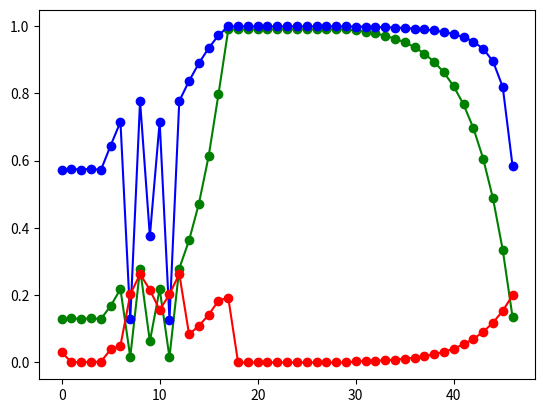

Reproduce this figure in Python.
import matplotlib.pyplot as plt

DELTA = 0.3

def prob_up(prev):
    res = abs(prev + abs(prev) * DELTA)
    # res = abs(prev + abs(prev) * DELTA)
    if res >= 1:
        return 0.99
    # return abs(prev + abs(prev) * DELTA)
    return res

def prob_down(prev):
    res = abs(prev - (1 - abs(prev)) * DELTA)
    if res >= 1:
        return 0.99
    # return abs(prev - (1 - abs(prev)) * DELTA)
    return res

PROB_B_T = 0.9


def prob(p_t):
    p_b = PROB_B_T * p_t + (1 - PROB_B_T) * (1 - p_t)
    return PROB_B_T * p_t / p_b

signals = [1,0,0,0,0,1,1,0,0,0,0,0,0]
signals += [1,1,1,1,1,1,1,1,1,1,1,1,1,1,1,1,1]
signals += [0,0,0,0,0,0,0,0,0,0,0,0,0,0,0,0,0]

prev_p = 0.1

probs = []
probs_bayes = []
diffs = []

for s in signals:
    if s == 1:
        tmp_p = prob_up(prev_p)
    elif s == 0:
        tmp_p = prob_down(prev_p)
    bayes_p = prob(tmp_p)
    diffs.append(abs(tmp_p - prev_p))
    prev_p = tmp_p
    probs.append(prev_p)
    probs_bayes.append(bayes_p)


plt.plot(probs, 'go-')
plt.plot(probs_bayes, 'bo-')
plt.plot(diffs, 'ro-')

plt.show()
# a = {}

# counter = 0
# while counter <= 1000:
#     for i in range(0, 10):
#         try:
#             a[i] == None
#         except KeyError:
#             a[i] = []
#         a[i].append(prob(i, random.uniform(0.8, 0.99)))
#     counter += 1

# qwe = {}
# for k, v in a.items():
#     mean = 0
#     for i in v:
#         mean += i
#     mean /= len(v)
#     qwe[k] = mean

# for k, v in qwe.items():
#     print(k, ": ", v)